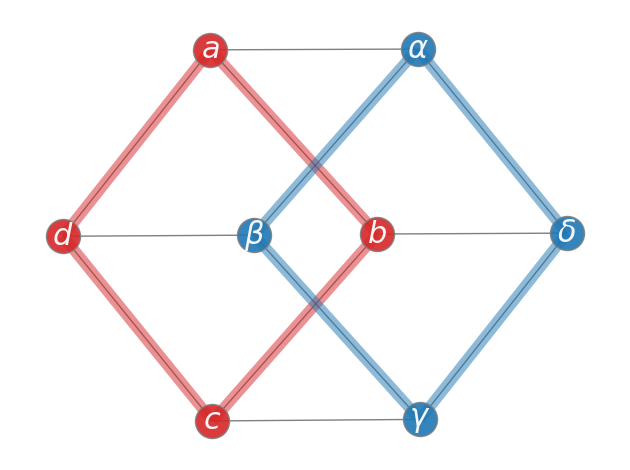

The script that saved this image:
import matplotlib.pyplot as plt
import networkx as nx

G = nx.cubical_graph()
pos = nx.spring_layout(G, seed=3113794652)  # positions for all nodes

# nodes
options = {"edgecolors": "tab:gray", "node_size": 600, "alpha": 0.9}
nx.draw_networkx_nodes(G, pos, nodelist=[0, 1, 2, 3], node_color="tab:red", **options)
nx.draw_networkx_nodes(G, pos, nodelist=[4, 5, 6, 7], node_color="tab:blue", **options)

# edges
nx.draw_networkx_edges(G, pos, width=1.0, alpha=0.5)
nx.draw_networkx_edges(
    G,
    pos,
    edgelist=[(0, 1), (1, 2), (2, 3), (3, 0)],
    width=8,
    alpha=0.5,
    edge_color="tab:red",
)
nx.draw_networkx_edges(
    G,
    pos,
    edgelist=[(4, 5), (5, 6), (6, 7), (7, 4)],
    width=8,
    alpha=0.5,
    edge_color="tab:blue",
)


# some math labels
labels = {}
labels[0] = r"$a$"
labels[1] = r"$b$"
labels[2] = r"$c$"
labels[3] = r"$d$"
labels[4] = r"$\alpha$"
labels[5] = r"$\beta$"
labels[6] = r"$\gamma$"
labels[7] = r"$\delta$"
nx.draw_networkx_labels(G, pos, labels, font_size=22, font_color="whitesmoke")

plt.tight_layout()
plt.axis("off")
plt.show()
